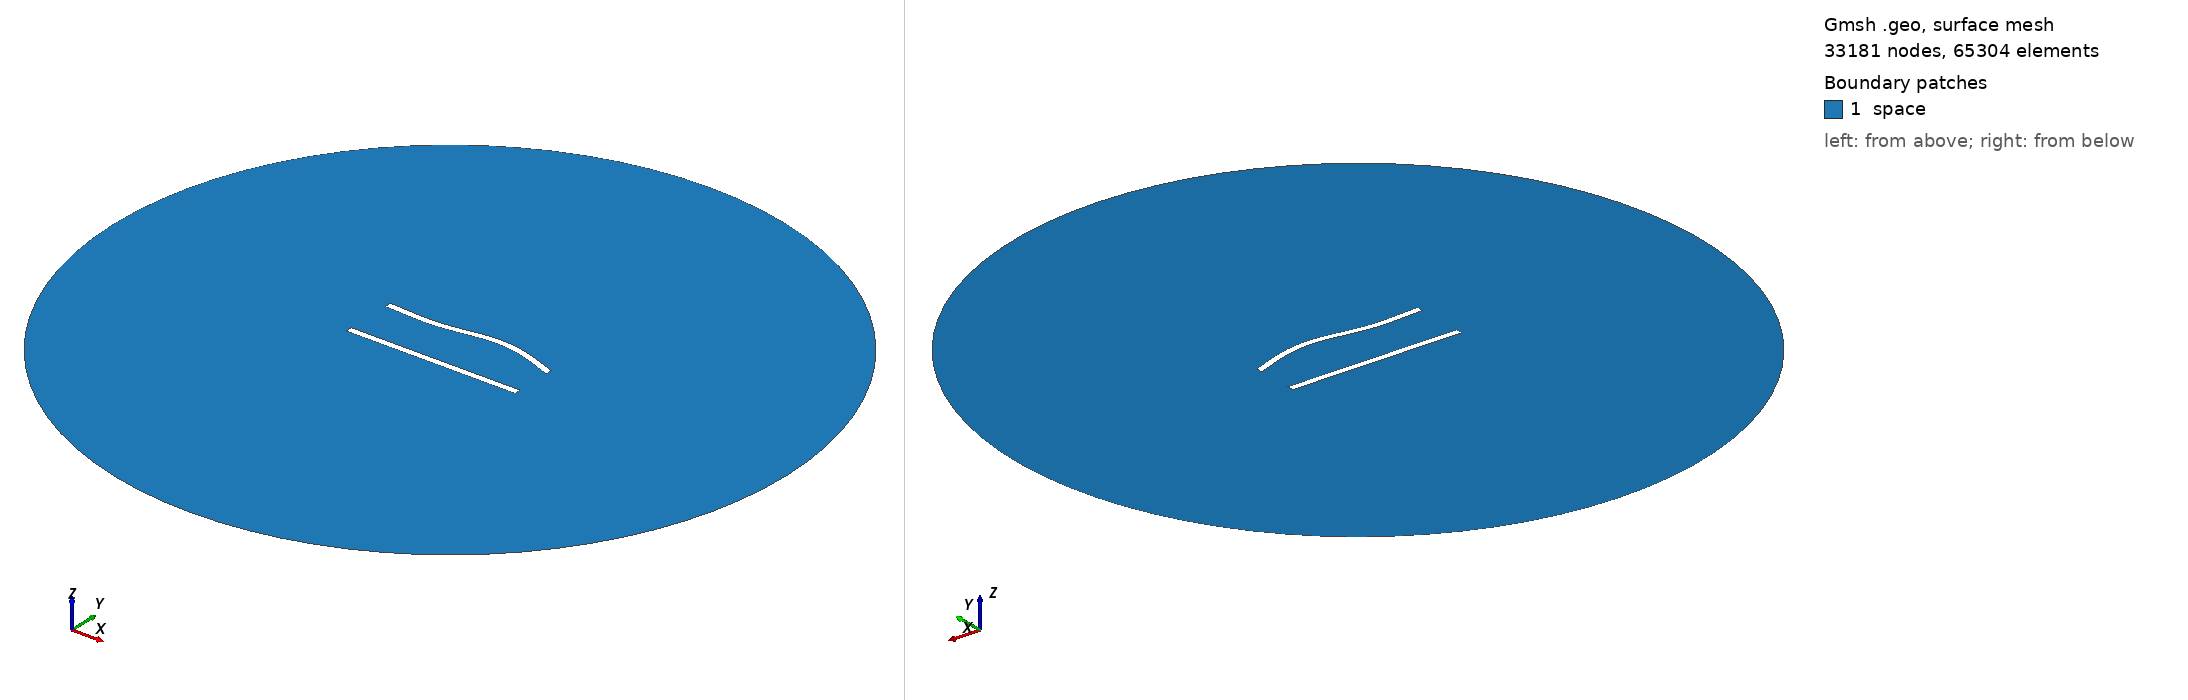

Gmsh geometry script, surface-meshed: 33181 nodes, 65304 surface elements. Boundary patches (legend numbers): 1 space. Left view from above one corner, right view from below the opposite corner. Legend entries are the model's physical surfaces. The drawing asked Gmsh for element sizes between 1% and 20% of the model's largest extent; the script's own settings can give other sizes.

=== 371.geo (drawn) ===
//---------------------------------------
// Geometry kernel
//---------------------------------------

SetFactory("OpenCASCADE");



//---------------------------------------
// Parameters of the geometry
//---------------------------------------

// Overetch of the upper plate
overetch = 0.0;

// Distance between the plates
distance = 30.0;

// Discretization over the x axis (for the deformation)
nx = 50; 

// Length of the plate
L = 100 - overetch; 

// Number of modes
n = 4; 

// 1st mode coefficient
coeff(1) = 0.0;
beta(1) = 0.596864 * 3.1415926535 / L;

// 2nd mode coefficient
coeff(2) = 1.5;
beta(2) = 1.49418 * 3.1415926535 / L;

// 3rd mode coefficient
coeff(3) = -1.5;
beta(3) = 2.50025 * 3.1415926535 / L;

// 4th mode coefficient
coeff(4) = 0.0;
beta(4) = 3.49999 * 3.1415926535 / L;



//---------------------------------------
// Upper plate (deformed rectangle)
//---------------------------------------

// Coordiantes of the upper plate
xmin = -50;
xmax = 50 - overetch;

// Height of the upper plate
yheight = 4 - 2 * overetch;

// Indexes of the points
UpperID[] = {};
LowerID[] = {};
LeftID[] = {};
RightID[] = {};

// Point index
p = 1;

// Horizontal edges
For i In {1:nx}
    x = xmin + (i-1)*(xmax - xmin)/(nx-1);

    y_bottom = distance / 2 + overetch;
    For j In {1:n}
        C = (Cosh(beta(j)*L) + Cos(beta(j)*L)) / (Sinh(beta(j)*L) + Sin(beta(j)*L));
        y_bottom  = y_bottom + coeff(j) * (Cosh(beta(j)*(x+50)) - Cos(beta(j)*(x+50)) - C * (Sinh(beta(j)*(x+50)) - Sin(beta(j)*(x+50))));
    EndFor

    y_top = y_bottom + yheight;

    Point(p) = {x, y_top, 0, 1.0};
    UpperID[i] = p;
    p = p + 1;

    Point(p) = {x, y_bottom, 0, 1.0};
    LowerID[i] = p;
    p = p + 1;
EndFor

// Create point lists
UpperPts[] = {}; LowerPts[] = {};
For i In {1:nx}
  UpperPts[] += {UpperID[i]};
  LowerPts[] += {LowerID[i]};
EndFor

// Build splines
Spline(1) = {UpperPts[]};
Spline(2) = {LowerPts[]};
Line(3) = {LowerPts[nx-1], UpperPts[nx-1]};
Line(4) = {LowerPts[0], UpperPts[0]};

// Build the plane surface
Curve Loop(1) = {2, 3, -1, -4};
Plane Surface(1) = {1};



//---------------------------------------
// Lower plate (rectangle)
//---------------------------------------

// Vertices
Point(1001) = {-50, -distance/2, 0, 1.0};
Point(1002) = { 50, -distance/2, 0, 1.0};
Point(1003) = { 50,  -distance/2 + 4, 0, 1.0};
Point(1004) = {-50,  -distance/2 + 4, 0, 1.0};

// Edges
Line(5) = {1001, 1002};
Line(6) = {1002, 1003};
Line(7) = {1003, 1004};
Line(8) = {1004, 1001};

// Plane surface
Line Loop(2) = {5, 6, 7, 8};
Plane Surface(2) = {2}; 



//---------------------------------------
// Outer (fictious) boundary
//---------------------------------------

// Points
Point(1005) = {0, 0, 0};       // Center
Point(1006) = {200, 0, 0};     // Start point
Point(1007) = {0, 200, 0};     // 90 degrees
Point(1008) = {-200, 0, 0};    // 180 degrees
Point(1009) = {0, -200, 0};    // 270 degrees

// Circle arcs (each needs start, center, end)
Circle(9) = {1006, 1005, 1007};
Circle(10) = {1007, 1005, 1008};
Circle(11) = {1008, 1005, 1009};
Circle(12) = {1009, 1005, 1006};

// Plane surface for the entire domain
Curve Loop(3) = {9, 10, 11, 12};
Surface(3) = {3};

// Subtract the plates from the whole domain to obtain the actual domain where we want to solve the equations
BooleanDifference{ Surface{3}; Delete; }{ Surface{1}; Surface{2}; Delete; }




//---------------------------------------
// Transfinite Lines/Curves
//---------------------------------------

// Set the number of points on the boundaries
r = 6;
d = 0.15;

// Plates
Transfinite Curve {1} = 50*r/4 Using Progression 1;
Transfinite Line {2} = 50*r Using Progression 1;
Transfinite Curve {3, 4} = 2*r Using Progression 1+d;
Transfinite Line {5} = 50*r/4 Using Progression 1;
Transfinite Line {7} = 50*r Using Progression 1;
Transfinite Line {6} = 2*r Using Progression 1-d;
Transfinite Line {8} = 2*r Using Progression 1+d;

// Outer boundary
Transfinite Line {9, 10, 11, 12} = 20 Using Progression 1;



//---------------------------------------
// Physical groups
//---------------------------------------                

// Physical curves (boundaries)
Physical Line("force_segment", 10) = {2};
Physical Line("upper_plate", 11) = {1, 3, 4};
Physical Line("lower_plate", 12) = {5, 6, 7, 8};
Physical Line("boundary", 20) = {9, 10, 11, 12};

// Physical Surfaces
Physical Surface("space", 30) = {3};



//---------------------------------------
// 6. Generate the Mesh
//---------------------------------------

// 2D mesh generation
Mesh 2;
